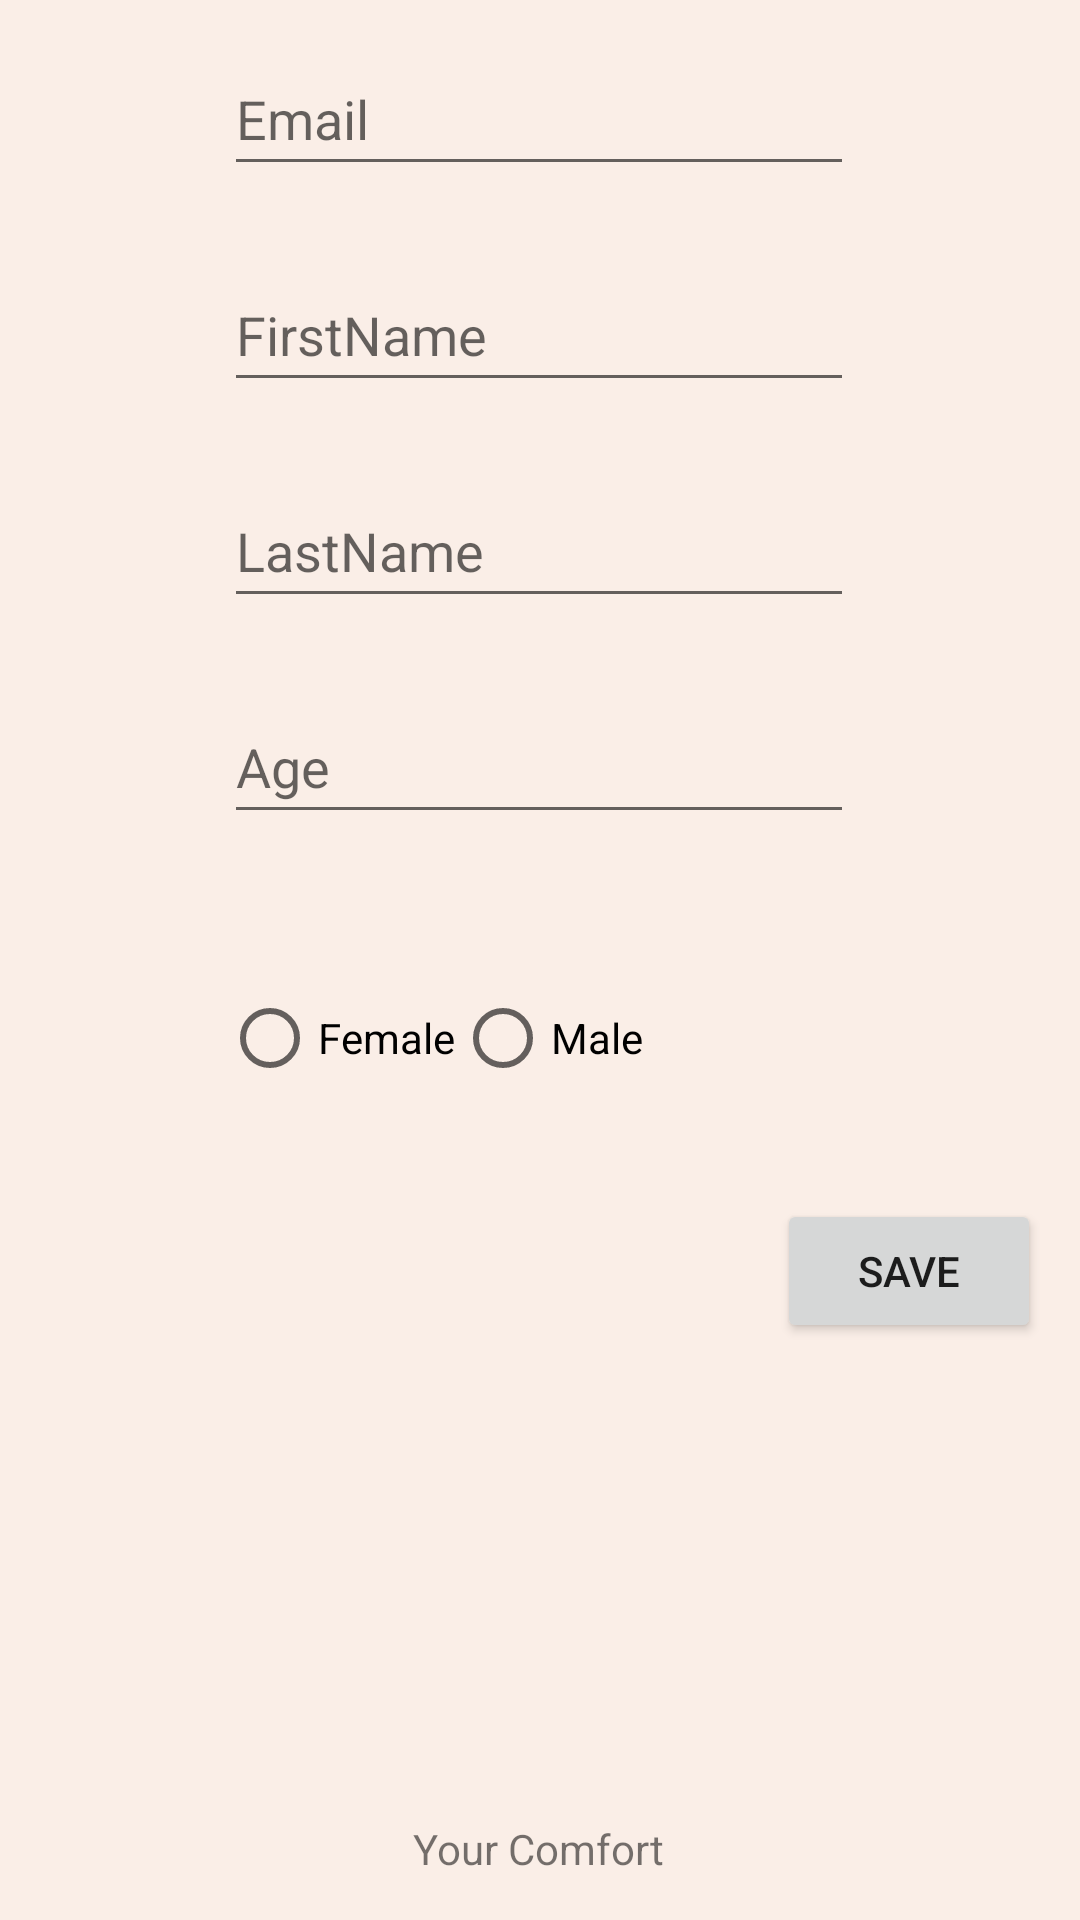

Android layout source for this screen:
<!-- AndroidManifest.xml: application theme Theme.Project -->
<!-- res/layout/activity_user_details_update.xml -->
<?xml version="1.0" encoding="utf-8"?>
<androidx.constraintlayout.widget.ConstraintLayout xmlns:android="http://schemas.android.com/apk/res/android"
    xmlns:app="http://schemas.android.com/apk/res-auto"
    xmlns:tools="http://schemas.android.com/tools"
    android:layout_width="match_parent"
    android:layout_height="match_parent"
    android:background="@color/AddRoomBackGround"
    tools:context=".controller.user_controller.UserDetailsUpdate">

    <EditText
        android:id="@+id/editTextTextPersonName4"
        android:layout_width="wrap_content"
        android:layout_height="wrap_content"
        android:layout_marginStart="100dp"
        android:layout_marginTop="10dp"
        android:layout_marginEnd="101dp"
        android:layout_marginBottom="10dp"
        android:ems="10"
        android:hint="@string/email_updatebyUser"
        android:inputType="textPersonName"
        android:minHeight="48dp"
        app:layout_constraintBottom_toTopOf="@+id/editTextTextPersonName5"
        app:layout_constraintEnd_toEndOf="parent"
        app:layout_constraintStart_toStartOf="parent"
        app:layout_constraintTop_toTopOf="parent" />

    <EditText
        android:id="@+id/editTextTextPersonName5"
        android:layout_width="wrap_content"
        android:layout_height="wrap_content"
        android:layout_marginStart="100dp"
        android:layout_marginTop="10dp"
        android:layout_marginEnd="101dp"
        android:layout_marginBottom="10dp"
        android:ems="10"
        android:hint="@string/firstname_updatebyUser"
        android:inputType="textPersonName"
        android:minHeight="48dp"
        app:layout_constraintBottom_toTopOf="@+id/editTextTextPersonName6"
        app:layout_constraintEnd_toEndOf="parent"
        app:layout_constraintStart_toStartOf="parent"
        app:layout_constraintTop_toBottomOf="@+id/editTextTextPersonName4" />

    <EditText
        android:id="@+id/editTextTextPersonName6"
        android:layout_width="wrap_content"
        android:layout_height="wrap_content"
        android:layout_marginStart="100dp"
        android:layout_marginTop="10dp"
        android:layout_marginEnd="101dp"
        android:layout_marginBottom="10dp"
        android:ems="10"
        android:hint="@string/lastname_updatebyUser"
        android:inputType="textPersonName"
        android:minHeight="48dp"
        app:layout_constraintBottom_toTopOf="@+id/editTextTextPersonName7"
        app:layout_constraintEnd_toEndOf="parent"
        app:layout_constraintStart_toStartOf="parent"
        app:layout_constraintTop_toBottomOf="@+id/editTextTextPersonName5" />

    <EditText
        android:id="@+id/editTextTextPersonName7"
        android:layout_width="wrap_content"
        android:layout_height="wrap_content"
        android:layout_marginStart="100dp"
        android:layout_marginTop="10dp"
        android:layout_marginEnd="101dp"
        android:layout_marginBottom="40dp"
        android:ems="10"
        android:hint="Age"
        android:inputType="textPersonName"
        android:minHeight="48dp"
        app:layout_constraintBottom_toTopOf="@+id/radioGroup"
        app:layout_constraintEnd_toEndOf="parent"
        app:layout_constraintStart_toStartOf="parent"
        app:layout_constraintTop_toBottomOf="@+id/editTextTextPersonName6" />

    <RadioGroup
        android:id="@+id/radioGroup"
        android:layout_width="wrap_content"
        android:layout_height="wrap_content"
        android:layout_marginStart="99dp"
        android:layout_marginEnd="171dp"
        android:layout_marginBottom="270dp"
        android:orientation="horizontal"
        app:layout_constraintBottom_toBottomOf="parent"
        app:layout_constraintEnd_toEndOf="parent"
        app:layout_constraintStart_toStartOf="parent"
        >

        <RadioButton
            android:id="@+id/radioButtonF"
            android:layout_width="match_parent"
            android:layout_height="wrap_content"
            android:text="@string/female"
            android:onClick="onRadioButtonClicked"
            />

        <RadioButton
            android:id="@+id/radioButtonM"
            android:layout_width="match_parent"
            android:layout_height="wrap_content"
            android:text="@string/male"
            android:onClick="onRadioButtonClicked"/>
    </RadioGroup>

    <Button
        android:id="@+id/savebtnuser"
        android:layout_width="wrap_content"
        android:layout_height="wrap_content"
        android:layout_marginStart="301dp"
        android:layout_marginTop="120dp"
        android:layout_marginEnd="55dp"
        android:layout_marginBottom="191dp"
        android:text="save"
        app:iconTint="#009688"
        app:layout_constraintBottom_toBottomOf="parent"
        app:layout_constraintEnd_toEndOf="parent"
        app:layout_constraintStart_toStartOf="parent"
        app:layout_constraintTop_toBottomOf="@+id/editTextTextPersonName7"
        android:onClick="savebtnclick"/>

    <TextView
        android:id="@+id/textView5"
        android:layout_width="wrap_content"
        android:layout_height="wrap_content"
        android:text="Your Comfort"
        app:layout_constraintBottom_toBottomOf="parent"
        app:layout_constraintEnd_toEndOf="parent"
        app:layout_constraintHorizontal_bias="0.498"
        app:layout_constraintStart_toStartOf="parent"
        app:layout_constraintTop_toTopOf="parent"
        app:layout_constraintVertical_bias="0.977" />

</androidx.constraintlayout.widget.ConstraintLayout>
<!-- resources referenced by this layout -->
<resources>
  <color name="AddRoomBackGround">#FAEEE7</color>
  <string name="email_updatebyUser">Email</string>
  <string name="female">Female</string>
  <string name="firstname_updatebyUser">FirstName</string>
  <string name="lastname_updatebyUser">LastName</string>
  <string name="male">Male</string>
  <style name="Theme.Project" parent="Theme.MaterialComponents.DayNight.DarkActionBar">
          
          <item name="colorPrimary">@color/purple_500</item>
          <item name="colorPrimaryVariant">@color/purple_700</item>
          <item name="colorOnPrimary">@color/white</item>
          
          <item name="colorSecondary">@color/teal_200</item>
          <item name="colorSecondaryVariant">@color/teal_700</item>
          <item name="colorOnSecondary">@color/black</item>
          
          <item name="android:statusBarColor" tools:targetApi="l">?attr/colorPrimaryVariant</item>
          
          <item name="windowActionBar">false</item>
          <item name="windowNoTitle">true</item>
      </style>
  <color name="purple_500">#FF6200EE</color>
  <color name="purple_700">#FF3700B3</color>
  <color name="white">#FFFFFFFF</color>
  <color name="teal_200">#FF03DAC5</color>
  <color name="teal_700">#FF018786</color>
  <color name="black">#FF000000</color>
</resources>
